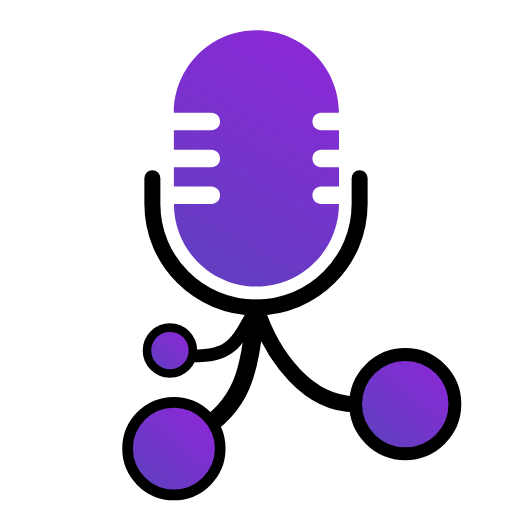
t = 0.00 s
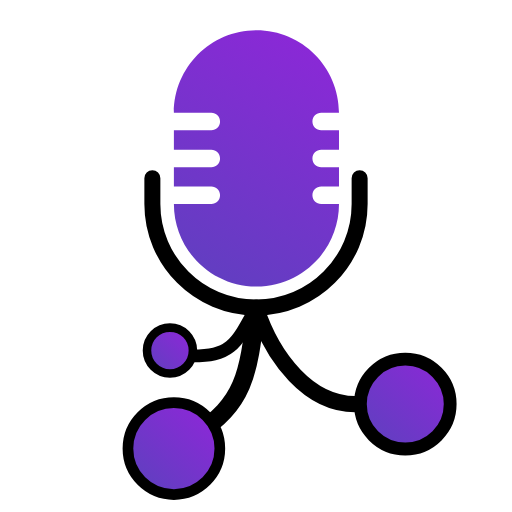
t = 1.06 s
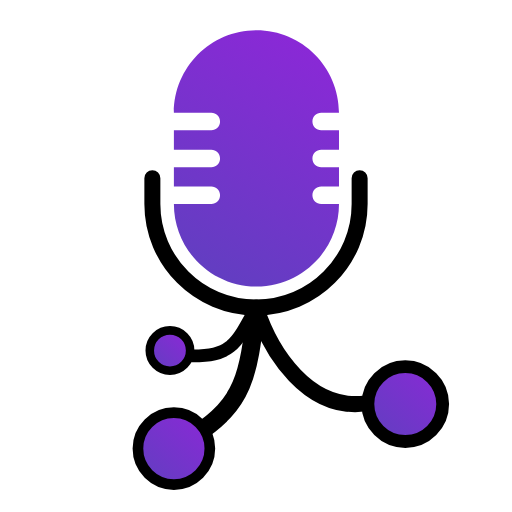
t = 2.75 s
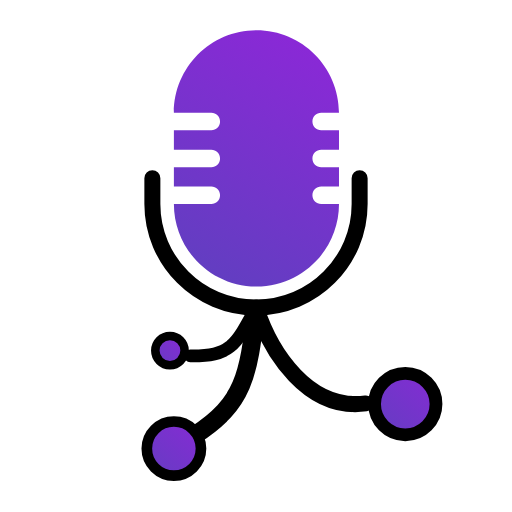
t = 4.25 s
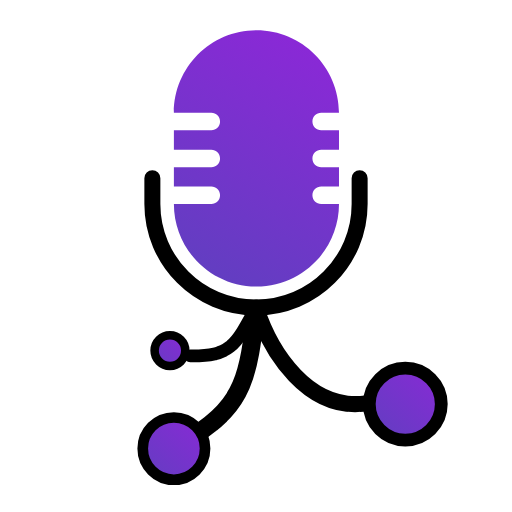
t = 5.44 s
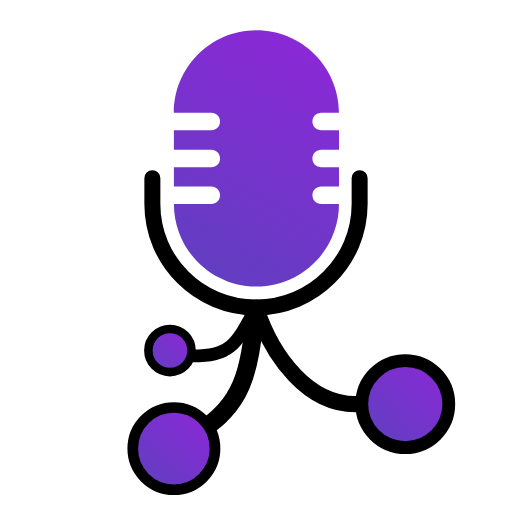
t = 7.13 s

The animated SVG that drew these frames (rendered in a browser with its animation timeline set to each time). Animation: 3 SMIL elements (animate=3); one cycle of 8.50 s, repeats indefinitely.

<?xml version="1.0" encoding="UTF-8" standalone="no"?>
<!DOCTYPE svg PUBLIC "-//W3C//DTD SVG 1.1//EN" "http://www.w3.org/Graphics/SVG/1.1/DTD/svg11.dtd">
<svg width="100%" height="100%" viewBox="0 0 2000 2000" version="1.1" xmlns="http://www.w3.org/2000/svg" xmlns:xlink="http://www.w3.org/1999/xlink" xml:space="preserve" xmlns:serif="http://www.serif.com/" style="fill-rule:evenodd;clip-rule:evenodd;stroke-linecap:round;stroke-linejoin:round;stroke-miterlimit:1.5;">
    <path d="M679.265,440.451C679.265,262.477 823.757,117.984 1001.73,117.984C1179.71,117.984 1324.2,262.477 1324.2,440.451L1254.57,440.451C1235.71,440.451 1220.4,455.761 1220.4,474.62C1220.4,493.478 1235.71,508.788 1254.57,508.788L1324.2,508.788L1324.2,584.546L1254.57,584.546C1235.71,584.546 1220.4,599.856 1220.4,618.715C1220.4,637.573 1235.71,652.883 1254.57,652.883L1324.2,652.883L1324.2,728.641L1254.57,728.641C1235.71,728.641 1220.4,743.951 1220.4,762.81C1220.4,781.668 1235.71,796.978 1254.57,796.978L1324.2,796.978C1324.2,974.953 1179.71,1119.44 1001.73,1119.44C823.757,1119.44 679.265,974.953 679.265,796.978L825.433,796.978C844.292,796.978 859.602,781.668 859.602,762.81C859.602,743.951 844.292,728.641 825.433,728.641L679.265,728.641L679.265,652.883L825.433,652.883C844.292,652.883 859.602,637.573 859.602,618.715C859.602,599.856 844.292,584.546 825.433,584.546L679.265,584.546L679.265,508.788L825.433,508.788C844.292,508.788 859.602,493.478 859.602,474.62C859.602,455.761 844.292,440.451 825.433,440.451L679.265,440.451Z" style="fill:url(#_Linear1);"/>
    <path d="M1404.81,695.972L1404.81,796.675C1404.81,1020.1 1223.42,1201.49 1000,1201.49C776.577,1201.49 595.186,1020.1 595.186,796.675L595.186,695.972" style="fill:none;stroke:black;stroke-width:62.5px;"/>
    <path d="M1000,1201.49C919.956,1350.87 900.47,1391.96 743.499,1390.03" style="fill:none;stroke:black;stroke-width:50px;"/>
    <path d="M1000,1201.49C1057.01,1377.62 1204.28,1606.49 1429.28,1575.78" style="fill:none;stroke:black;stroke-width:62.5px;"/>
    <path d="M1000,1212.62C969.821,1466.51 954.883,1574.52 759.697,1700.58" style="fill:none;stroke:black;stroke-width:70.83px;"/>

    <circle cx="679.265" cy="1752.4" r="180.905" style="fill:url(#_Linear2);stroke:black;stroke-width:41.67px;">
        <animate attributeName="r" values="180.905; 100; 180.905" dur="7s"  begin="1s" repeatCount="indefinite"/>
    </circle>

    <circle cx="663.85" cy="1369.38" r="89.649" style="fill:url(#_Linear3);stroke:black;stroke-width:33.33px;">
        <animate attributeName="r" values="89.649; 50; 89.649" dur="5.5s"  begin="2s" repeatCount="indefinite"/>
    </circle>

    <circle cx="1583.11" cy="1578.57" r="193.832" style="fill:url(#_Linear4);stroke:black;stroke-width:50px;">
        <animate attributeName="r" values="193.832; 120; 193.832" dur="8.5s" repeatCount="indefinite"/>
    </circle>

    <defs>
        <linearGradient id="_Linear1" x1="0" y1="0" x2="1" y2="0" gradientUnits="userSpaceOnUse" gradientTransform="matrix(580.7,-1049.45,1629.59,901.718,743.499,1150.98)"><stop offset="0" style="stop-color:rgb(94,64,191);stop-opacity:1"/><stop offset="1" style="stop-color:rgb(143,38,217);stop-opacity:1"/></linearGradient>
        <linearGradient id="_Linear2" x1="0" y1="0" x2="1" y2="0" gradientUnits="userSpaceOnUse" gradientTransform="matrix(298.414,-321.811,321.811,298.414,541.756,1913.31)"><stop offset="0" style="stop-color:rgb(94,64,191);stop-opacity:1"/><stop offset="1" style="stop-color:rgb(143,38,217);stop-opacity:1"/></linearGradient>
        <linearGradient id="_Linear3" x1="0" y1="0" x2="1" y2="0" gradientUnits="userSpaceOnUse" gradientTransform="matrix(166.262,-179.298,179.298,166.262,577.237,1459.03)"><stop offset="0" style="stop-color:rgb(94,64,191);stop-opacity:1"/><stop offset="1" style="stop-color:rgb(143,38,217);stop-opacity:1"/></linearGradient>
        <linearGradient id="_Linear4" x1="0" y1="0" x2="1" y2="0" gradientUnits="userSpaceOnUse" gradientTransform="matrix(322.388,-347.664,347.664,322.388,1454.55,1752.4)"><stop offset="0" style="stop-color:rgb(94,64,191);stop-opacity:1"/><stop offset="1" style="stop-color:rgb(143,38,217);stop-opacity:1"/></linearGradient>
    </defs>
</svg>

